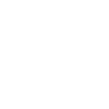
t = 0.00 s
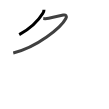
t = 1.75 s
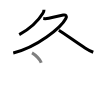
t = 3.50 s
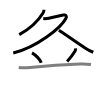
t = 5.50 s
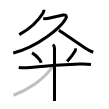
t = 7.25 s
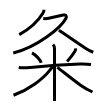
t = 9.00 s

The animated SVG that drew these frames (rendered in a browser with its animation timeline set to each time). Animation: 9 SMIL elements (animate=9); one cycle of 9.00 s.

<svg width="109px" height="109px" viewBox="0 0 px 109px" xmlns="http://www.w3.org/2000/svg" xmlns:xlink="http://www.w3.org/1999/xlink" xml:space="preserve" version="1.1"  baseProfile="full">
<path d="M43.99,9.75c-0.04,1.31-0.42,2.49-1.13,3.52c-4.13,6.74-10.24,14.11-23.62,21.35" style="fill:none;stroke:black;stroke-width:3;opacity:0">
  <animate attributeType="CSS" attributeName="opacity" from="0" to="1" begin="0s" dur="1s" repeatCount="Indefinite" fill="freeze" />
</path>
<path d="M43.25,18.55c1.85,0.21,3.73,0.11,5.53-0.3c4.97-1.12,10.77-2.35,14.48-3.19c2.64-0.59,3.86,0.97,2.58,3.44c-4.68,9.08-28.89,28.73-52.6,34.45" style="fill:none;stroke:black;stroke-width:3;opacity:0">
  <animate attributeType="CSS" attributeName="opacity" from="0" to="1" begin="1s" dur="1s" repeatCount="Indefinite" fill="freeze" />
</path>
<path d="M58.88,30.25c4.3,2.63,18.16,12.53,26.15,17.65c3.47,2.23,5.25,3.21,8.22,4.35" style="fill:none;stroke:black;stroke-width:3;opacity:0">
  <animate attributeType="CSS" attributeName="opacity" from="0" to="1" begin="2s" dur="1s" repeatCount="Indefinite" fill="freeze" />
</path>
<path d="M32.02,52.83c3.35,1.94,8.4,6.9,9.23,9.92" style="fill:none;stroke:black;stroke-width:3;opacity:0">
  <animate attributeType="CSS" attributeName="opacity" from="0" to="1" begin="3s" dur="1s" repeatCount="Indefinite" fill="freeze" />
</path>
<path d="M75.53,48.39c0.1,1.01-0.1,1.97-0.59,2.87C73,54.5,69.76,58.65,67.12,61.5" style="fill:none;stroke:black;stroke-width:3;opacity:0">
  <animate attributeType="CSS" attributeName="opacity" from="0" to="1" begin="4s" dur="1s" repeatCount="Indefinite" fill="freeze" />
</path>
<path d="M18.75,67.47c3.83,0.72,7.61,0.35,11.51,0c14.61-1.34,36.86-2.84,49.61-3.39c3.71-0.16,7.42-0.03,11.13,0.4" style="fill:none;stroke:black;stroke-width:3;opacity:0">
  <animate attributeType="CSS" attributeName="opacity" from="0" to="1" begin="5s" dur="1s" repeatCount="Indefinite" fill="freeze" />
</path>
<path d="M53,44.5c1.25,1.25,1.5,2.62,1.5,4.25c0,1.03,0,44.75,0,52.25" style="fill:none;stroke:black;stroke-width:3;opacity:0">
  <animate attributeType="CSS" attributeName="opacity" from="0" to="1" begin="6s" dur="1s" repeatCount="Indefinite" fill="freeze" />
</path>
<path d="M52.5,66.25c-0.25,1.38-1.81,2.87-2.8,4.13c-6.93,8.8-20.56,19.07-36.2,24.87" style="fill:none;stroke:black;stroke-width:3;opacity:0">
  <animate attributeType="CSS" attributeName="opacity" from="0" to="1" begin="7s" dur="1s" repeatCount="Indefinite" fill="freeze" />
</path>
<path d="M57.25,67.38c3.84,2.7,15.4,12.16,23.67,18.09c3.67,2.53,7.53,4.7,11.58,6.53" style="fill:none;stroke:black;stroke-width:3;opacity:0">
  <animate attributeType="CSS" attributeName="opacity" from="0" to="1" begin="8s" dur="1s" repeatCount="Indefinite" fill="freeze" />
</path>
</svg>
